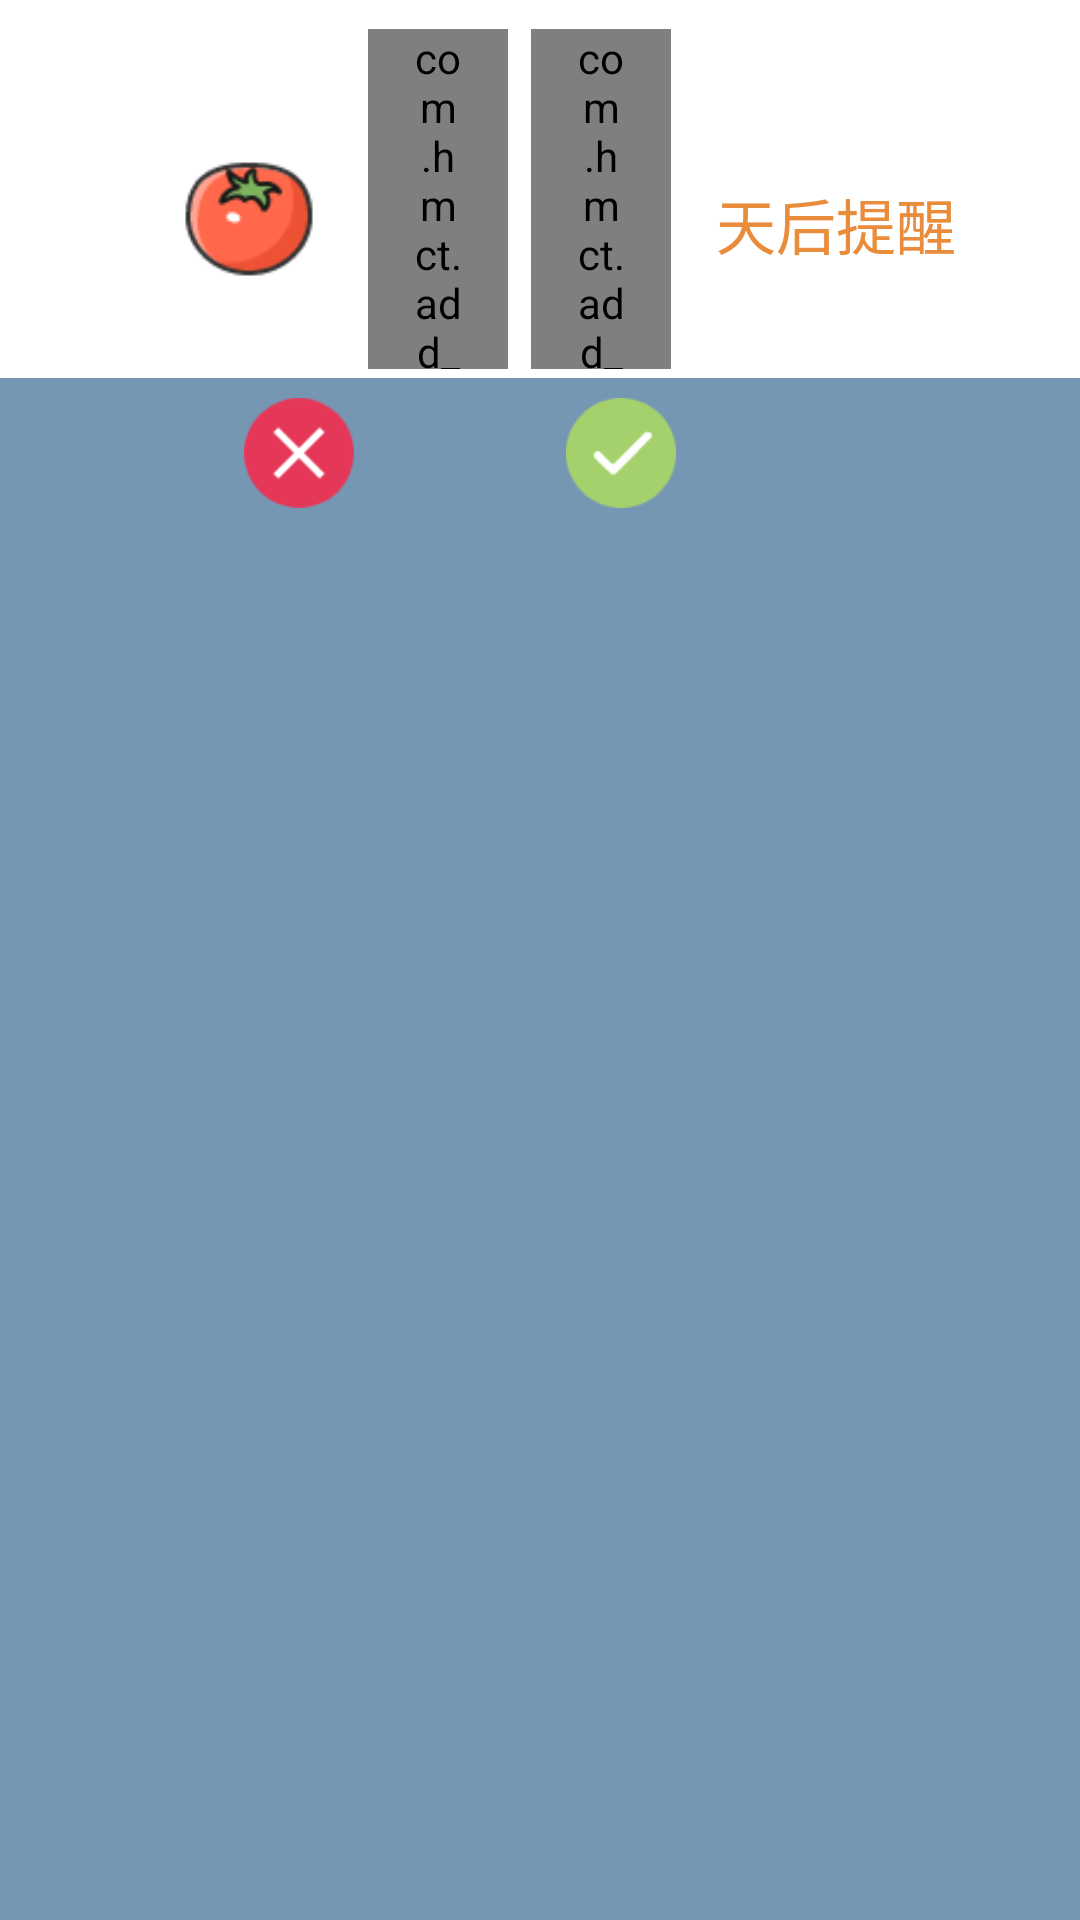

This screen was rendered from an Android layout file. Write that file and the resources it references.
<!-- AndroidManifest.xml: application theme AppTheme.NoActionBar -->
<!-- res/layout/dialog.xml -->
<?xml version="1.0" encoding="utf-8"?>
<RelativeLayout xmlns:android="http://schemas.android.com/apk/res/android"
    android:id="@+id/dialog_linlayout"
    android:layout_width="906px"
    android:layout_height="525px"
    android:background="@color/normal"
    xmlns:custom="http://schemas.android.com/apk/res-auto"
    android:orientation="vertical">



    
        
        
        
        
        
    


    <RelativeLayout
        android:id="@+id/dialog_relayout"
        android:layout_width="match_parent"
        android:layout_height="378px"
        android:background="@color/white"
        android:orientation="horizontal"
        android:layout_gravity="center"
        android:gravity="center"
        >
        <ImageView
            android:id="@+id/dialog_img"
            android:layout_width="150px"
            android:layout_height="150px"
            android:layout_marginLeft="51px"
            android:layout_marginTop="128px"
            android:scaleType="fitXY"
            android:src="@drawable/tomato" />

        <com.hmct.add_delete.EasyPickerView
            android:id="@+id/epv_h"
            android:layout_width="140px"
            android:layout_height="340px"
            android:paddingLeft="15dp"
            android:paddingRight="15dp"
            android:layout_marginLeft="245px"
            android:layout_marginTop="20px"
            custom:epvMaxShowNum="3"
            custom:epvRecycleMode="true"
            custom:epvTextColor="#e98d3c"
            custom:epvTextMaxScale="2.0"
            custom:epvTextMinAlpha="0.35"
            custom:epvTextPadding="10dp"
            custom:epvTextSize="30sp"
            />

        <com.hmct.add_delete.EasyPickerView
            android:id="@+id/epv_m"
            android:layout_width="140px"
            android:layout_height="340px"
            android:layout_marginLeft="408px"
            android:layout_marginTop="20px"
            android:paddingLeft="15dp"
            android:paddingRight="15dp"
            custom:epvMaxShowNum="3"
            custom:epvRecycleMode="true"
            custom:epvTextColor="#4aa4a4"
            custom:epvTextMaxScale="2.0"
            custom:epvTextMinAlpha="0.35"
            custom:epvTextPadding="10dp"
            custom:epvTextSize="30sp"
            />

        <TextView
            android:layout_width="wrap_content"
            android:layout_height="wrap_content"
            android:layout_marginLeft="593px"
            android:layout_marginTop="171px"
            android:text="天后提醒"
            android:textColor="#e98d3c"
            android:textSize="20sp"
            />
    </RelativeLayout>



        <ImageView
            android:id="@+id/dialog_cancel"
            android:layout_width="110px"
            android:layout_height="110px"
            android:layout_marginLeft="244px"
            android:layout_marginTop="398px"
            android:scaleType="fitXY"
            android:src="@drawable/fault" />

        <ImageView
            android:id="@+id/dialog_ok"
            android:layout_width="110px"
            android:layout_height="110px"
            android:layout_marginLeft="566px"
            android:layout_marginTop="398px"
            android:scaleType="fitXY"
            android:src="@drawable/correct" />

</RelativeLayout>
<!-- resources referenced by this layout -->
<resources>
  <color name="normal">#7597b3</color>
  <color name="white">#ffffff</color>
  <!-- drawable correct: png bitmap (drawable, 1730 bytes) -->
  <!-- drawable fault: png bitmap (drawable, 1768 bytes) -->
  <!-- drawable tomato: png bitmap (drawable, 2998 bytes) -->
  <style name="AppTheme.NoActionBar">
          
          <item name="windowNoTitle">true</item>
          
          <item name="android:windowFullscreen">true</item>
      </style>
</resources>
